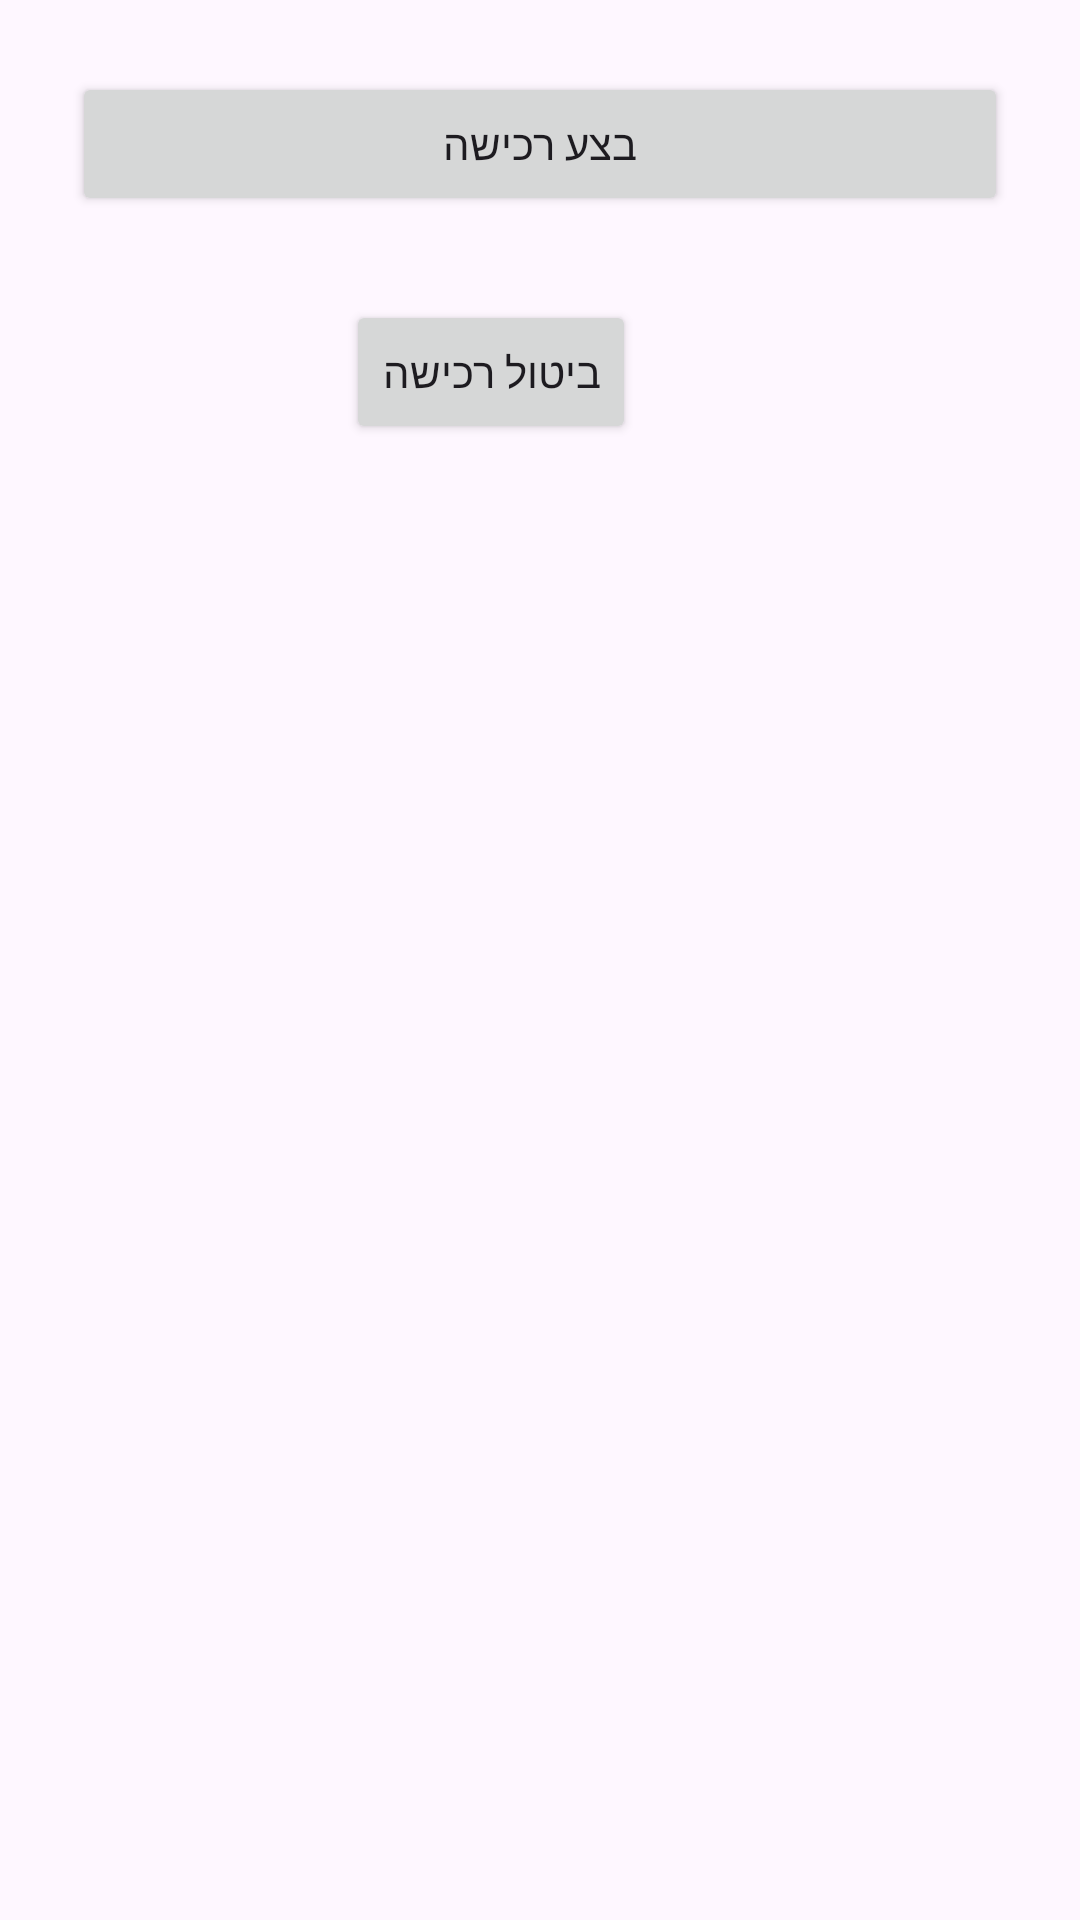

Android layout source for this screen:
<!-- AndroidManifest.xml: application theme Theme.Newkolbo -->
<!-- res/layout/activity_payment.xml -->
<?xml version="1.0" encoding="utf-8"?>
<RelativeLayout xmlns:android="http://schemas.android.com/apk/res/android"
    xmlns:tools="http://schemas.android.com/tools"
    android:id="@+id/layout"
    android:layout_width="match_parent"
    android:layout_height="match_parent"
    tools:context=".Activity.PaymentActivity"
    android:padding="24dp">

    <Button
        android:id="@+id/btnPurchase"
        android:layout_width="match_parent"
        android:layout_height="wrap_content"
        android:text="בצע רכישה" />

    <ProgressBar
        android:id="@+id/progressBar"
        style="?android:attr/progressBarStyleLarge"
        android:layout_width="wrap_content"
        android:layout_height="wrap_content"
        android:layout_centerInParent="true"
        android:visibility="gone" />

    <Button
        android:id="@+id/btnCancel"
        android:layout_width="wrap_content"
        android:layout_height="wrap_content"
        android:layout_below="@+id/btnPurchase"
        android:layout_alignEnd="@+id/btnPurchase"
        android:layout_marginTop="28dp"
        android:layout_marginEnd="124dp"
        android:text="ביטול רכישה" />

</RelativeLayout>
<!-- resources referenced by this layout -->
<resources>
  <style name="Theme.Newkolbo" parent="Base.Theme.Newkolbo" />
  <style name="Base.Theme.Newkolbo" parent="Theme.Material3.DayNight.NoActionBar">
          
          
      </style>
</resources>
